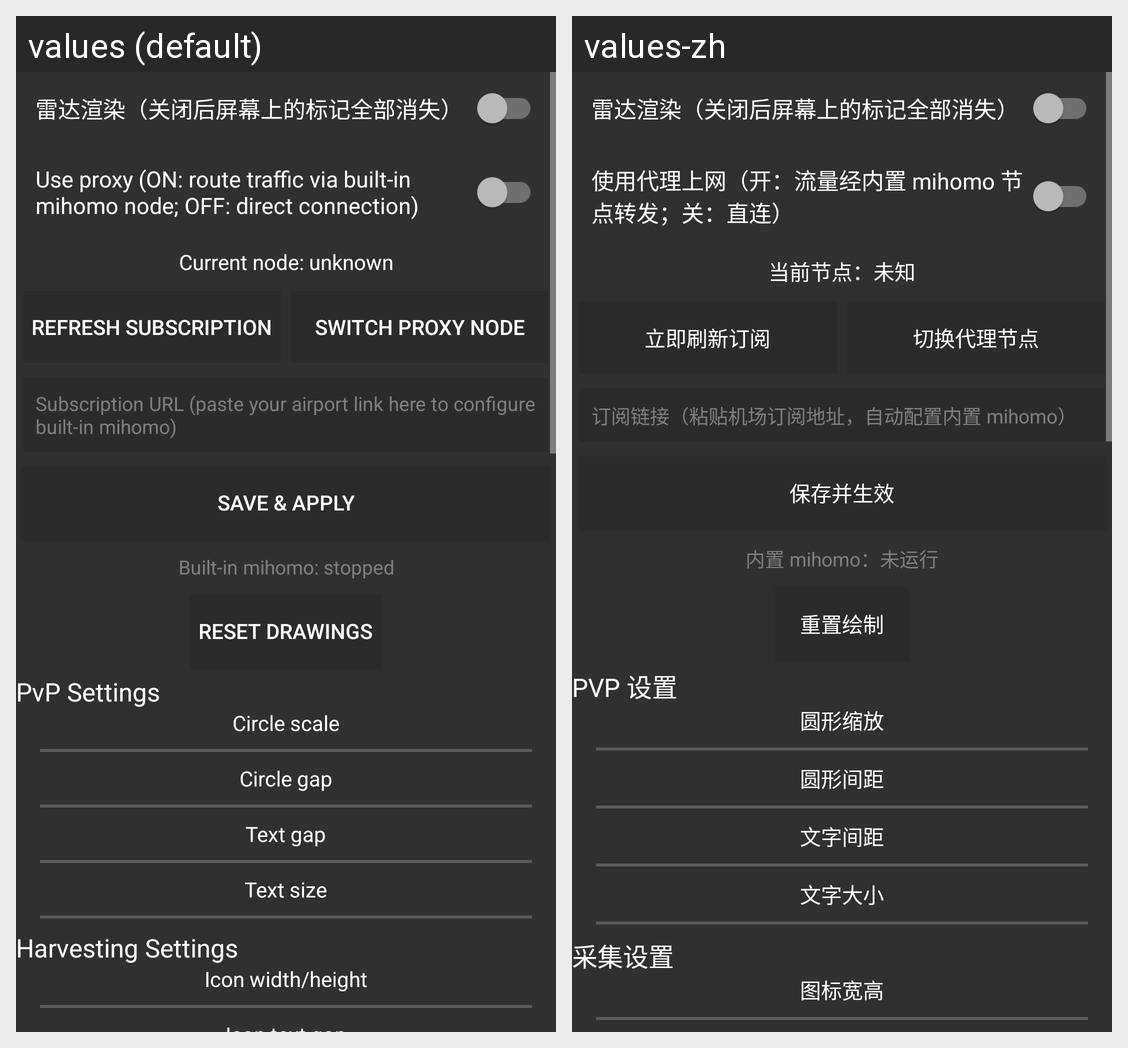

The Android screen above is rendered under two locales of the same app. Produce the string resources it draws, with the default and per-locale values.
Android screen res/layout/fragment_settings.xml rendered under 2 locales, left to right: values (default), values-zh. Device: Nexus 5 (rendered at 1080×1920; each locale shown at half size, 540×960, under a caption strip naming it); theme ToolbarTheme.
Strings drawn on this screen, with the default value and each locale's value (text and hints the layout hard-codes, and strings that could not be matched under every locale, appear in the picture but are not listed):

qr_upstream_proxy
  values: Use proxy (ON: route traffic via built-in mihomo node; OFF: direct connection)
  values-zh: 使用代理上网（开：流量经内置 mihomo 节点转发；关：直连）

qr_current_node_unknown
  values: Current node: unknown
  values-zh: 当前节点：未知

qr_refresh_subscription
  values: Refresh subscription
  values-zh: 立即刷新订阅

qr_switch_node
  values: Switch proxy node
  values-zh: 切换代理节点

qr_subscription_url_hint
  values: Subscription URL (paste your airport link here to configure built-in mihomo)
  values-zh: 订阅链接（粘贴机场订阅地址，自动配置内置 mihomo）

qr_save_subscription
  values: Save & apply
  values-zh: 保存并生效

qr_mihomo_status_stopped
  values: Built-in mihomo: stopped
  values-zh: 内置 mihomo：未运行

qr_reset_drawings
  values: RESET DRAWINGS
  values-zh: 重置绘制

qr_pvp_settings
  values: PvP Settings
  values-zh: PVP 设置

qr_circle_scale
  values: Circle scale
  values-zh: 圆形缩放

qr_circle_gap
  values: Circle gap
  values-zh: 圆形间距

qr_text_gap
  values: Text gap
  values-zh: 文字间距

qr_text_size
  values: Text size
  values-zh: 文字大小

qr_harvesting_settings
  values: Harvesting Settings
  values-zh: 采集设置

qr_icon_size
  values: Icon width/height
  values-zh: 图标宽高

qr_space_text_gap
  values: Text gap
  values-zh: 文字间距
